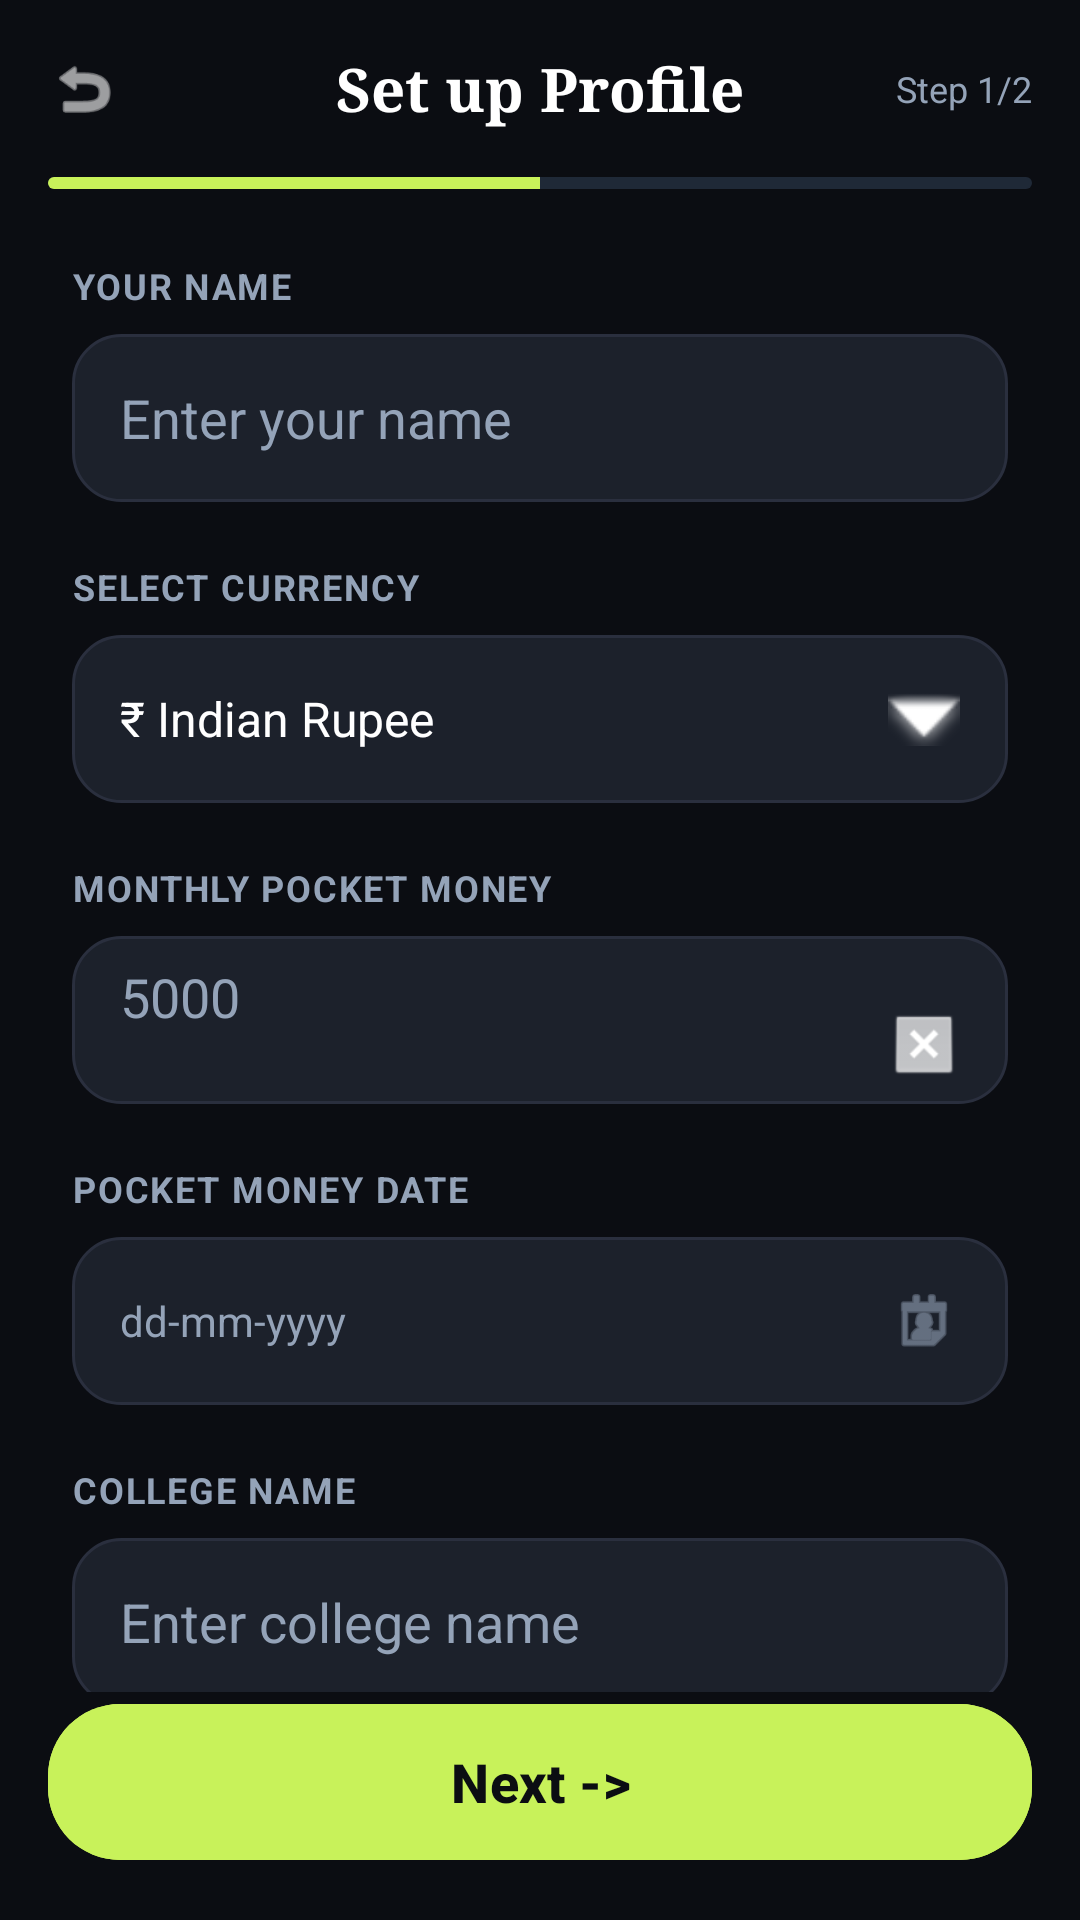

Android layout source for this screen:
<!-- AndroidManifest.xml: application theme Theme.Moneymap -->
<!-- res/layout/activity_student_setup.xml -->
<?xml version="1.0" encoding="utf-8"?>
<androidx.constraintlayout.widget.ConstraintLayout xmlns:android="http://schemas.android.com/apk/res/android"
    xmlns:app="http://schemas.android.com/apk/res-auto"
    xmlns:tools="http://schemas.android.com/tools"
    android:layout_width="match_parent"
    android:layout_height="match_parent"
    android:background="@color/bg_dark">

    
    <androidx.constraintlayout.widget.ConstraintLayout
        android:id="@+id/header"
        android:layout_width="match_parent"
        android:layout_height="wrap_content"
        android:padding="16dp"
        app:layout_constraintTop_toTopOf="parent">

        <ImageView
            android:id="@+id/btn_back"
            android:layout_width="24dp"
            android:layout_height="24dp"
            android:contentDescription="Back"
            android:src="@android:drawable/ic_menu_revert"
            app:layout_constraintBottom_toBottomOf="parent"
            app:layout_constraintStart_toStartOf="parent"
            app:layout_constraintTop_toTopOf="parent"
            app:tint="@color/white" />

        <TextView
            android:id="@+id/header_title"
            android:layout_width="wrap_content"
            android:layout_height="wrap_content"
            android:fontFamily="serif"
            android:text="@string/set_up_profile"
            android:textColor="@color/white"
            android:textSize="20sp"
            android:textStyle="bold"
            app:layout_constraintBottom_toBottomOf="parent"
            app:layout_constraintEnd_toEndOf="parent"
            app:layout_constraintStart_toStartOf="parent"
            app:layout_constraintTop_toTopOf="parent" />

        <TextView
            android:layout_width="wrap_content"
            android:layout_height="wrap_content"
            android:text="@string/step_1_2"
            android:textColor="@color/text_muted"
            android:textSize="12sp"
            app:layout_constraintBottom_toBottomOf="parent"
            app:layout_constraintEnd_toEndOf="parent"
            app:layout_constraintTop_toTopOf="parent" />
    </androidx.constraintlayout.widget.ConstraintLayout>

    
    <ProgressBar
        android:id="@+id/setup_progress"
        style="?android:attr/progressBarStyleHorizontal"
        android:layout_width="match_parent"
        android:layout_height="4dp"
        android:layout_marginHorizontal="16dp"
        android:progress="50"
        android:progressDrawable="@drawable/custom_progress_bar"
        app:layout_constraintTop_toBottomOf="@id/header" />

    <androidx.core.widget.NestedScrollView
        android:layout_width="match_parent"
        android:layout_height="0dp"
        android:fillViewport="true"
        app:layout_constraintBottom_toTopOf="@id/btn_next"
        app:layout_constraintTop_toBottomOf="@id/setup_progress">

        <LinearLayout
            android:layout_width="match_parent"
            android:layout_height="wrap_content"
            android:orientation="vertical"
            android:padding="24dp">

            
            <TextView
                style="@style/SetupLabelStyle"
                android:text="@string/your_name" />

            <EditText
                style="@style/SetupInputStyle"
                android:autofillHints="name"
                android:hint="@string/enter_your_name"
                android:inputType="textPersonName" />

            
            <TextView
                style="@style/SetupLabelStyle"
                android:layout_marginTop="20dp"
                android:text="@string/select_currency" />

            <LinearLayout
                style="@style/SetupInputStyle"
                android:layout_marginTop="8dp"
                android:gravity="center_vertical">

                <TextView
                    android:layout_width="0dp"
                    android:layout_height="wrap_content"
                    android:layout_weight="1"
                    android:text="@string/indian_rupee"
                    android:textColor="@color/white"
                    android:textSize="16sp" />

                <ImageView
                    android:layout_width="24dp"
                    android:layout_height="24dp"
                    android:contentDescription="Select"
                    android:src="@android:drawable/arrow_down_float"
                    app:tint="@color/white" />
            </LinearLayout>

            
            <TextView
                style="@style/SetupLabelStyle"
                android:layout_marginTop="20dp"
                android:text="@string/monthly_pocket_money" />

            <RelativeLayout
                style="@style/SetupInputStyle"
                android:layout_marginTop="8dp">

                <EditText
                    android:layout_width="match_parent"
                    android:layout_height="wrap_content"
                    android:autofillHints="none"
                    android:background="@android:color/transparent"
                    android:hint="5000"
                    android:inputType="number"
                    android:textColor="@color/white"
                    android:textColorHint="@color/text_muted" />

                <ImageView
                    android:layout_width="24dp"
                    android:layout_height="24dp"
                    android:layout_alignParentEnd="true"
                    android:layout_centerVertical="true"
                    android:contentDescription="Stepper"
                    android:src="@android:drawable/btn_dialog"
                    app:tint="@color/white" />
            </RelativeLayout>

            
            <TextView
                style="@style/SetupLabelStyle"
                android:layout_marginTop="20dp"
                android:text="@string/pocket_money_date" />

            <LinearLayout
                android:id="@+id/date_pocket_money_container"
                style="@style/SetupInputStyle"
                android:layout_marginTop="8dp"
                android:clickable="true"
                android:focusable="true"
                android:gravity="center_vertical">

                <TextView
                    android:id="@+id/tv_pocket_money_date"
                    android:layout_width="0dp"
                    android:layout_height="wrap_content"
                    android:layout_weight="1"
                    android:text="@string/date_hint"
                    android:textColor="@color/text_muted" />

                <ImageView
                    android:layout_width="24dp"
                    android:layout_height="24dp"
                    android:contentDescription="Calendar"
                    android:src="@android:drawable/ic_menu_my_calendar"
                    app:tint="@color/text_muted" />
            </LinearLayout>

            
            <TextView
                style="@style/SetupLabelStyle"
                android:layout_marginTop="20dp"
                android:text="@string/college_name" />

            <EditText
                style="@style/SetupInputStyle"
                android:layout_marginTop="8dp"
                android:autofillHints="organizationName"
                android:hint="@string/enter_college_name"
                android:inputType="text" />

            
            <TextView
                style="@style/SetupLabelStyle"
                android:layout_marginTop="20dp"
                android:text="@string/semester_fee_amount" />

            <EditText
                style="@style/SetupInputStyle"
                android:layout_marginTop="8dp"
                android:autofillHints="none"
                android:hint="45000"
                android:inputType="number" />

            
            <TextView
                style="@style/SetupLabelStyle"
                android:layout_marginTop="20dp"
                android:text="@string/next_semester_due_date" />

            <LinearLayout
                android:id="@+id/date_due_date_container"
                style="@style/SetupInputStyle"
                android:layout_marginTop="8dp"
                android:layout_marginBottom="24dp"
                android:clickable="true"
                android:focusable="true"
                android:gravity="center_vertical">

                <TextView
                    android:id="@+id/tv_due_date"
                    android:layout_width="0dp"
                    android:layout_height="wrap_content"
                    android:layout_weight="1"
                    android:text="@string/date_hint"
                    android:textColor="@color/text_muted" />

                <ImageView
                    android:layout_width="24dp"
                    android:layout_height="24dp"
                    android:contentDescription="Calendar"
                    android:src="@android:drawable/ic_menu_my_calendar"
                    app:tint="@color/text_muted" />
            </LinearLayout>

        </LinearLayout>
    </androidx.core.widget.NestedScrollView>

    <com.google.android.material.button.MaterialButton
        android:id="@+id/btn_next"
        android:layout_width="match_parent"
        android:layout_height="60dp"
        android:layout_margin="16dp"
        android:backgroundTint="@color/accent_lime"
        android:text="@string/next_btn"
        android:textAllCaps="false"
        android:textColor="@color/bg_dark"
        android:textSize="18sp"
        android:textStyle="bold"
        app:cornerRadius="24dp"
        app:layout_constraintBottom_toBottomOf="parent" />

</androidx.constraintlayout.widget.ConstraintLayout>
<!-- resources referenced by this layout -->
<resources>
  <color name="accent_lime">#C8F25A</color>
  <color name="bg_dark">#0B0D12</color>
  <color name="text_muted">#94A3B8</color>
  <color name="white">#FFFFFFFF</color>
  <!-- drawable custom_progress_bar (drawable) -->
  <?xml version="1.0" encoding="utf-8"?>
  <layer-list xmlns:android="http://schemas.android.com/apk/res/android">
      <item android:id="@android:id/background">
          <shape>
              <corners android:radius="10dp" />
              <solid android:color="#1F2937" />
          </shape>
      </item>
      <item android:id="@android:id/progress">
          <clip>
              <shape>
                  <corners android:radius="10dp" />
                  <solid android:color="@color/accent_lime" />
              </shape>
          </clip>
      </item>
  </layer-list>
  <string name="college_name">COLLEGE NAME</string>
  <string name="date_hint">dd-mm-yyyy</string>
  <string name="enter_college_name">Enter college name</string>
  <string name="enter_your_name">Enter your name</string>
  <string name="indian_rupee">₹ Indian Rupee</string>
  <string name="monthly_pocket_money">MONTHLY POCKET MONEY</string>
  <string name="next_btn">Next -&gt;</string>
  <string name="next_semester_due_date">NEXT SEMESTER DUE DATE</string>
  <string name="pocket_money_date">POCKET MONEY DATE</string>
  <string name="select_currency">SELECT CURRENCY</string>
  <string name="semester_fee_amount">SEMESTER FEE AMOUNT</string>
  <string name="set_up_profile">Set up Profile</string>
  <string name="step_1_2">Step 1/2</string>
  <string name="your_name">YOUR NAME</string>
  <style name="SetupInputStyle">
          <item name="android:layout_width">match_parent</item>
          <item name="android:layout_height">56dp</item>
          <item name="android:layout_marginTop">8dp</item>
          <item name="android:background">@drawable/edit_text_bg</item>
          <item name="android:paddingHorizontal">16dp</item>
          <item name="android:textColor">@color/white</item>
          <item name="android:textColorHint">@color/text_muted</item>
          <item name="android:gravity">center_vertical</item>
      </style>
  <style name="SetupLabelStyle">
          <item name="android:layout_width">wrap_content</item>
          <item name="android:layout_height">wrap_content</item>
          <item name="android:textColor">@color/text_muted</item>
          <item name="android:textSize">12sp</item>
          <item name="android:textStyle">bold</item>
          <item name="android:letterSpacing">0.05</item>
      </style>
  <style name="Theme.Moneymap" parent="Base.Theme.Moneymap" />
  <!-- drawable edit_text_bg (drawable) -->
  <?xml version="1.0" encoding="utf-8"?>
  <shape xmlns:android="http://schemas.android.com/apk/res/android">
      <solid android:color="#1C212B" />
      <corners android:radius="16dp" />
      <stroke
          android:width="1dp"
          android:color="#2A2F3E" />
  </shape>
  <style name="Base.Theme.Moneymap" parent="Theme.Material3.DayNight.NoActionBar">
          
          <item name="colorPrimary">@color/accent_lime</item>
          <item name="android:windowBackground">@color/bg_dark</item>
          <item name="android:statusBarColor">@color/bg_dark</item>
          <item name="android:navigationBarColor">@color/surface_card</item>
  
          
          <item name="android:textColorPrimary">@color/text_primary</item>
          <item name="android:textColorSecondary">@color/text_muted</item>
      </style>
  <color name="surface_card">#161A24</color>
  <color name="text_primary">#E8ECF4</color>
</resources>
